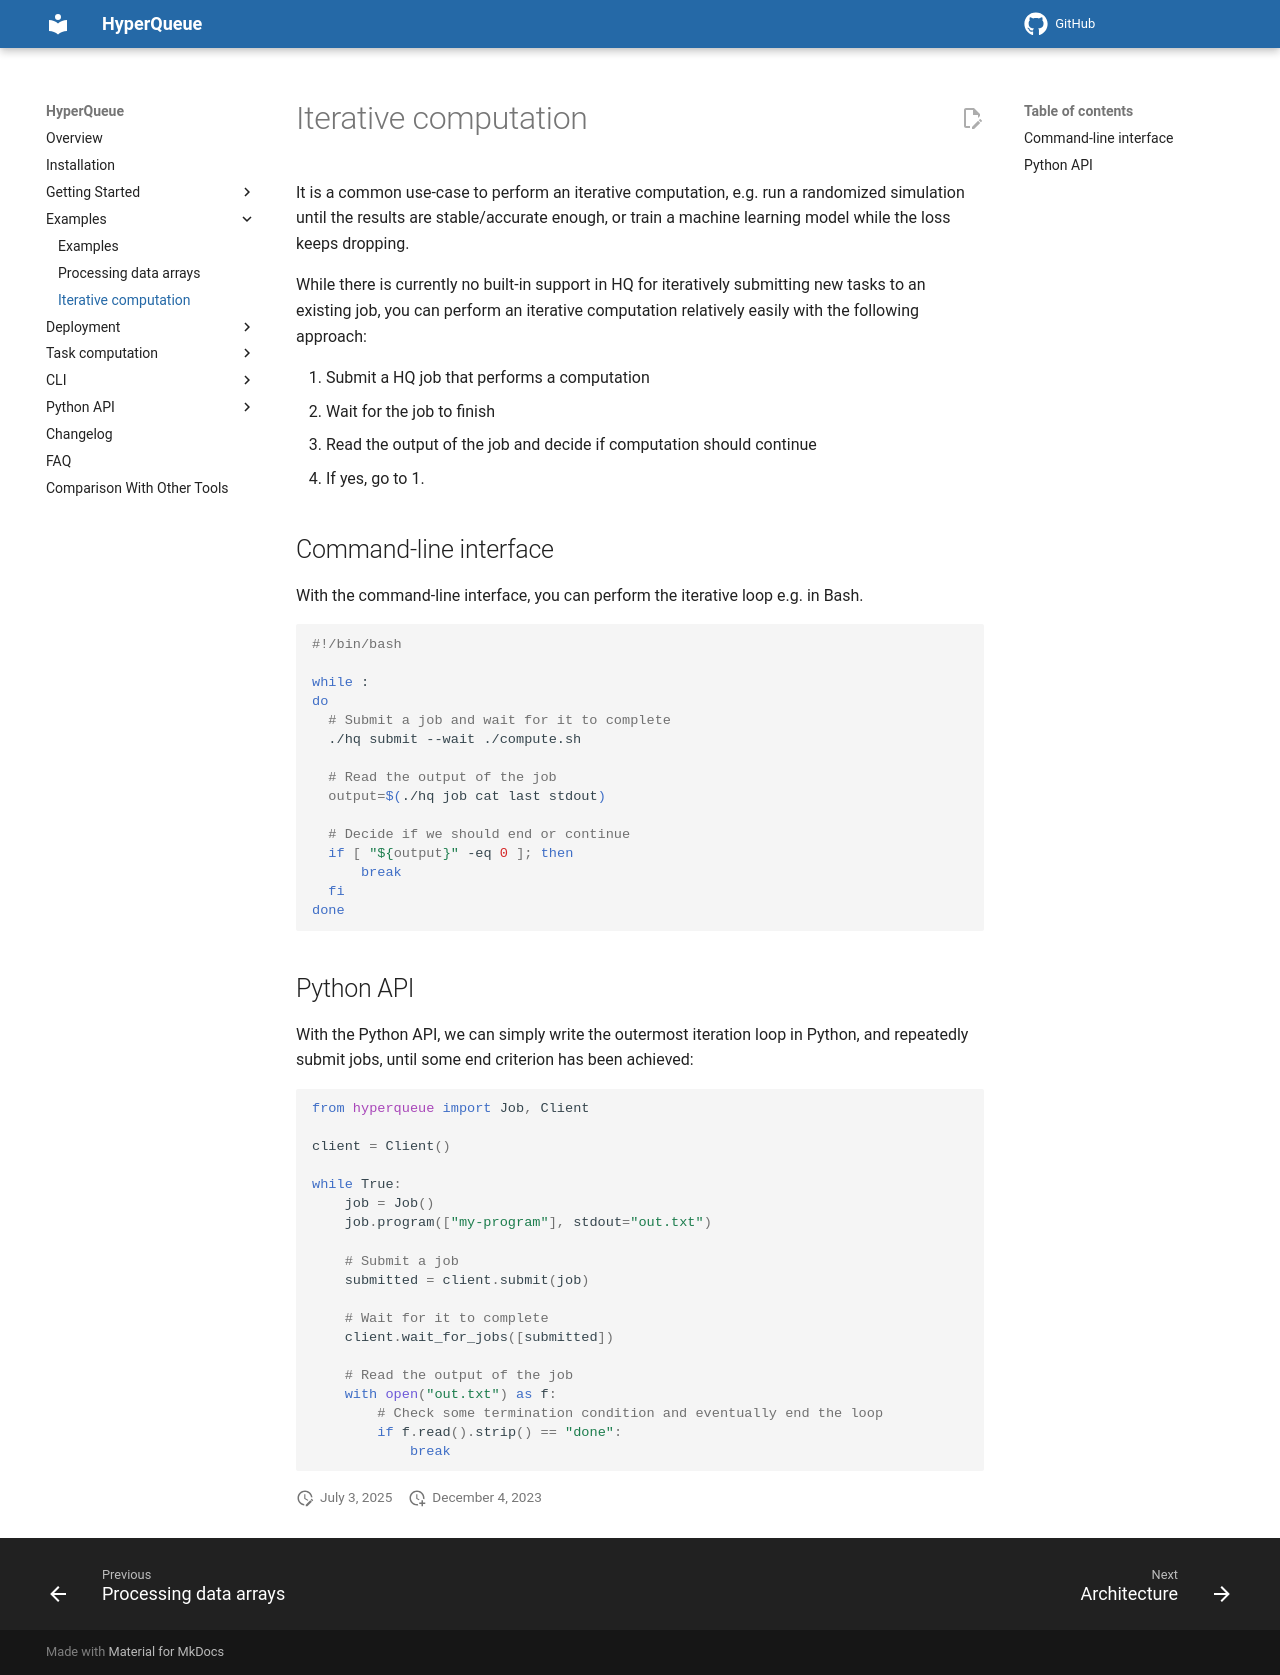

repository: It4innovations/hyperqueue · page: latest/examples/iterative-computation/index.html · generator: mkdocs

# Iterative computation
It is a common use-case to perform an iterative computation, e.g. run a randomized simulation until the results are
stable/accurate enough, or train a machine learning model while the loss keeps dropping.

While there is currently no built-in support in HQ for iteratively submitting new tasks to an existing job, you can perform
an iterative computation relatively easily with the following approach:

1. Submit a HQ job that performs a computation
2. Wait for the job to finish
3. Read the output of the job and decide if computation should continue
4. If yes, go to 1.

# Python API
With the Python API, we can simply write the outermost iteration loop in Python, and repeatedly submit jobs, until some
end criterion has been achieved:

```python
from hyperqueue import Job, Client

client = Client()

while True:
    job = Job()
    job.program(["my-program"], stdout="out.txt")

    # Submit a job
    submitted = client.submit(job)

    # Wait for it to complete
    client.wait_for_jobs([submitted])

    # Read the output of the job
    with open("out.txt") as f:
        # Check some termination condition and eventually end the loop
        if f.read().strip() == "done":
            break
```

# Command-line interface
With the command-line interface, you can perform the iterative loop e.g. in Bash.

```bash
#!/bin/bash

while :
do
  # Submit a job and wait for it to complete
  ./hq submit --wait ./compute.sh
  
  # Read the output of the job
  output=$(./hq job cat last stdout)

  # Decide if we should end or continue
  if [ "${output}" -eq 0 ]; then
      break
  fi
done
```
